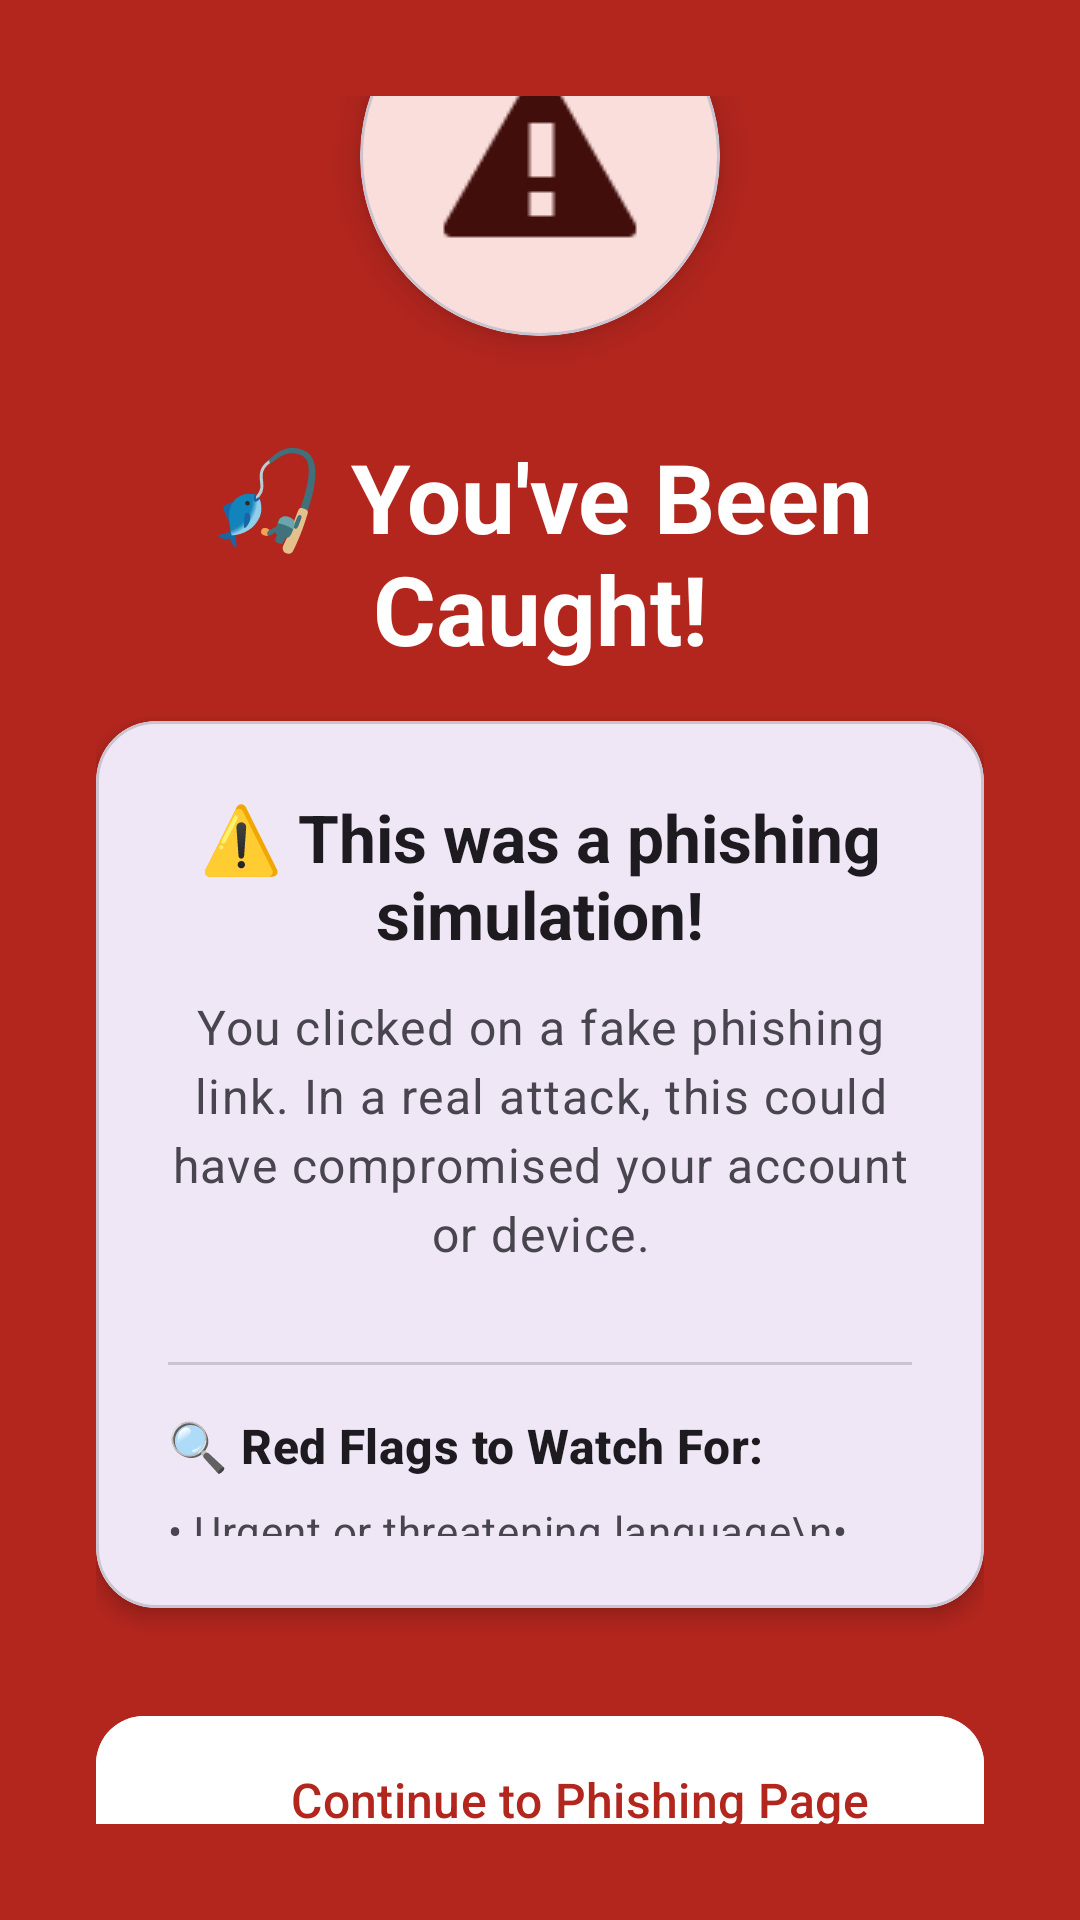

Here is an Android app screen rendered from its layout file. Give the layout XML and the strings, colors and styles it references.
<!-- AndroidManifest.xml: activity theme Theme.PhishingSimulationApp -->
<!-- res/layout/activity_caught.xml -->
<?xml version="1.0" encoding="utf-8"?>
<androidx.coordinatorlayout.widget.CoordinatorLayout xmlns:android="http://schemas.android.com/apk/res/android"
    xmlns:app="http://schemas.android.com/apk/res-auto"
    android:layout_width="match_parent"
    android:layout_height="match_parent"
    android:background="?attr/colorError">

    <LinearLayout
        android:layout_width="match_parent"
        android:layout_height="match_parent"
        android:gravity="center"
        android:orientation="vertical"
        android:padding="32dp">

        
        <com.google.android.material.card.MaterialCardView
            android:layout_width="120dp"
            android:layout_height="120dp"
            android:layout_marginBottom="32dp"
            app:cardCornerRadius="60dp"
            app:cardElevation="8dp"
            android:backgroundTint="?attr/colorErrorContainer">

            <ImageView
                android:layout_width="72dp"
                android:layout_height="72dp"
                android:layout_gravity="center"
                android:src="@android:drawable/stat_notify_error"
                app:tint="?attr/colorOnErrorContainer" />
        </com.google.android.material.card.MaterialCardView>

        
        <TextView
            android:layout_width="wrap_content"
            android:layout_height="wrap_content"
            android:layout_marginBottom="16dp"
            android:text="🎣 You've Been Caught!"
            android:textAppearance="?attr/textAppearanceHeadlineLarge"
            android:textColor="?attr/colorOnError"
            android:textStyle="bold"
            android:gravity="center" />

        
        <com.google.android.material.card.MaterialCardView
            android:layout_width="match_parent"
            android:layout_height="wrap_content"
            android:layout_marginBottom="32dp"
            app:cardCornerRadius="20dp"
            app:cardElevation="4dp"
            android:backgroundTint="?attr/colorSurface"
            app:contentPadding="24dp">

            <LinearLayout
                android:layout_width="match_parent"
                android:layout_height="wrap_content"
                android:orientation="vertical">

                <TextView
                    android:layout_width="match_parent"
                    android:layout_height="wrap_content"
                    android:layout_marginBottom="12dp"
                    android:text="⚠️ This was a phishing simulation!"
                    android:textAppearance="?attr/textAppearanceTitleLarge"
                    android:textColor="?attr/colorOnSurface"
                    android:textStyle="bold"
                    android:gravity="center" />

                <TextView
                    android:layout_width="match_parent"
                    android:layout_height="wrap_content"
                    android:layout_marginBottom="16dp"
                    android:text="You clicked on a fake phishing link. In a real attack, this could have compromised your account or device."
                    android:textAppearance="?attr/textAppearanceBodyLarge"
                    android:textColor="?attr/colorOnSurfaceVariant"
                    android:gravity="center"
                    android:lineSpacingExtra="4dp" />

                <View
                    android:layout_width="match_parent"
                    android:layout_height="1dp"
                    android:layout_marginVertical="16dp"
                    android:background="?attr/colorOutlineVariant" />

                <TextView
                    android:layout_width="match_parent"
                    android:layout_height="wrap_content"
                    android:layout_marginBottom="8dp"
                    android:text="🔍 Red Flags to Watch For:"
                    android:textAppearance="?attr/textAppearanceTitleMedium"
                    android:textColor="?attr/colorOnSurface"
                    android:textStyle="bold" />

                <TextView
                    android:layout_width="match_parent"
                    android:layout_height="wrap_content"
                    android:text="• Urgent or threatening language\n• Suspicious sender addresses\n• Unexpected links or attachments\n• Requests for personal information\n• Too good to be true offers"
                    android:textAppearance="?attr/textAppearanceBodyMedium"
                    android:textColor="?attr/colorOnSurfaceVariant"
                    android:lineSpacingExtra="6dp" />
            </LinearLayout>
        </com.google.android.material.card.MaterialCardView>

        
        <com.google.android.material.button.MaterialButton
            android:id="@+id/btnContinue"
            android:layout_width="match_parent"
            android:layout_height="64dp"
            android:text="Continue to Phishing Page"
            android:textSize="16sp"
            app:icon="@android:drawable/ic_menu_view"
            app:iconGravity="start"
            app:cornerRadius="16dp"
            android:backgroundTint="?attr/colorOnError"
            android:textColor="?attr/colorError" />

        
        <com.google.android.material.button.MaterialButton
            android:id="@+id/btnBack"
            style="@style/Widget.Material3.Button.TextButton"
            android:layout_width="wrap_content"
            android:layout_height="wrap_content"
            android:layout_marginTop="16dp"
            android:text="Go Back"
            android:textColor="?attr/colorOnError" />
    </LinearLayout>

</androidx.coordinatorlayout.widget.CoordinatorLayout>
<!-- resources referenced by this layout -->
<resources>
  <style name="Theme.PhishingSimulationApp" parent="Base.Theme.PhishingSimulationApp" />
  <style name="Base.Theme.PhishingSimulationApp" parent="Theme.Material3.DayNight.NoActionBar">
          
          
      </style>
</resources>
